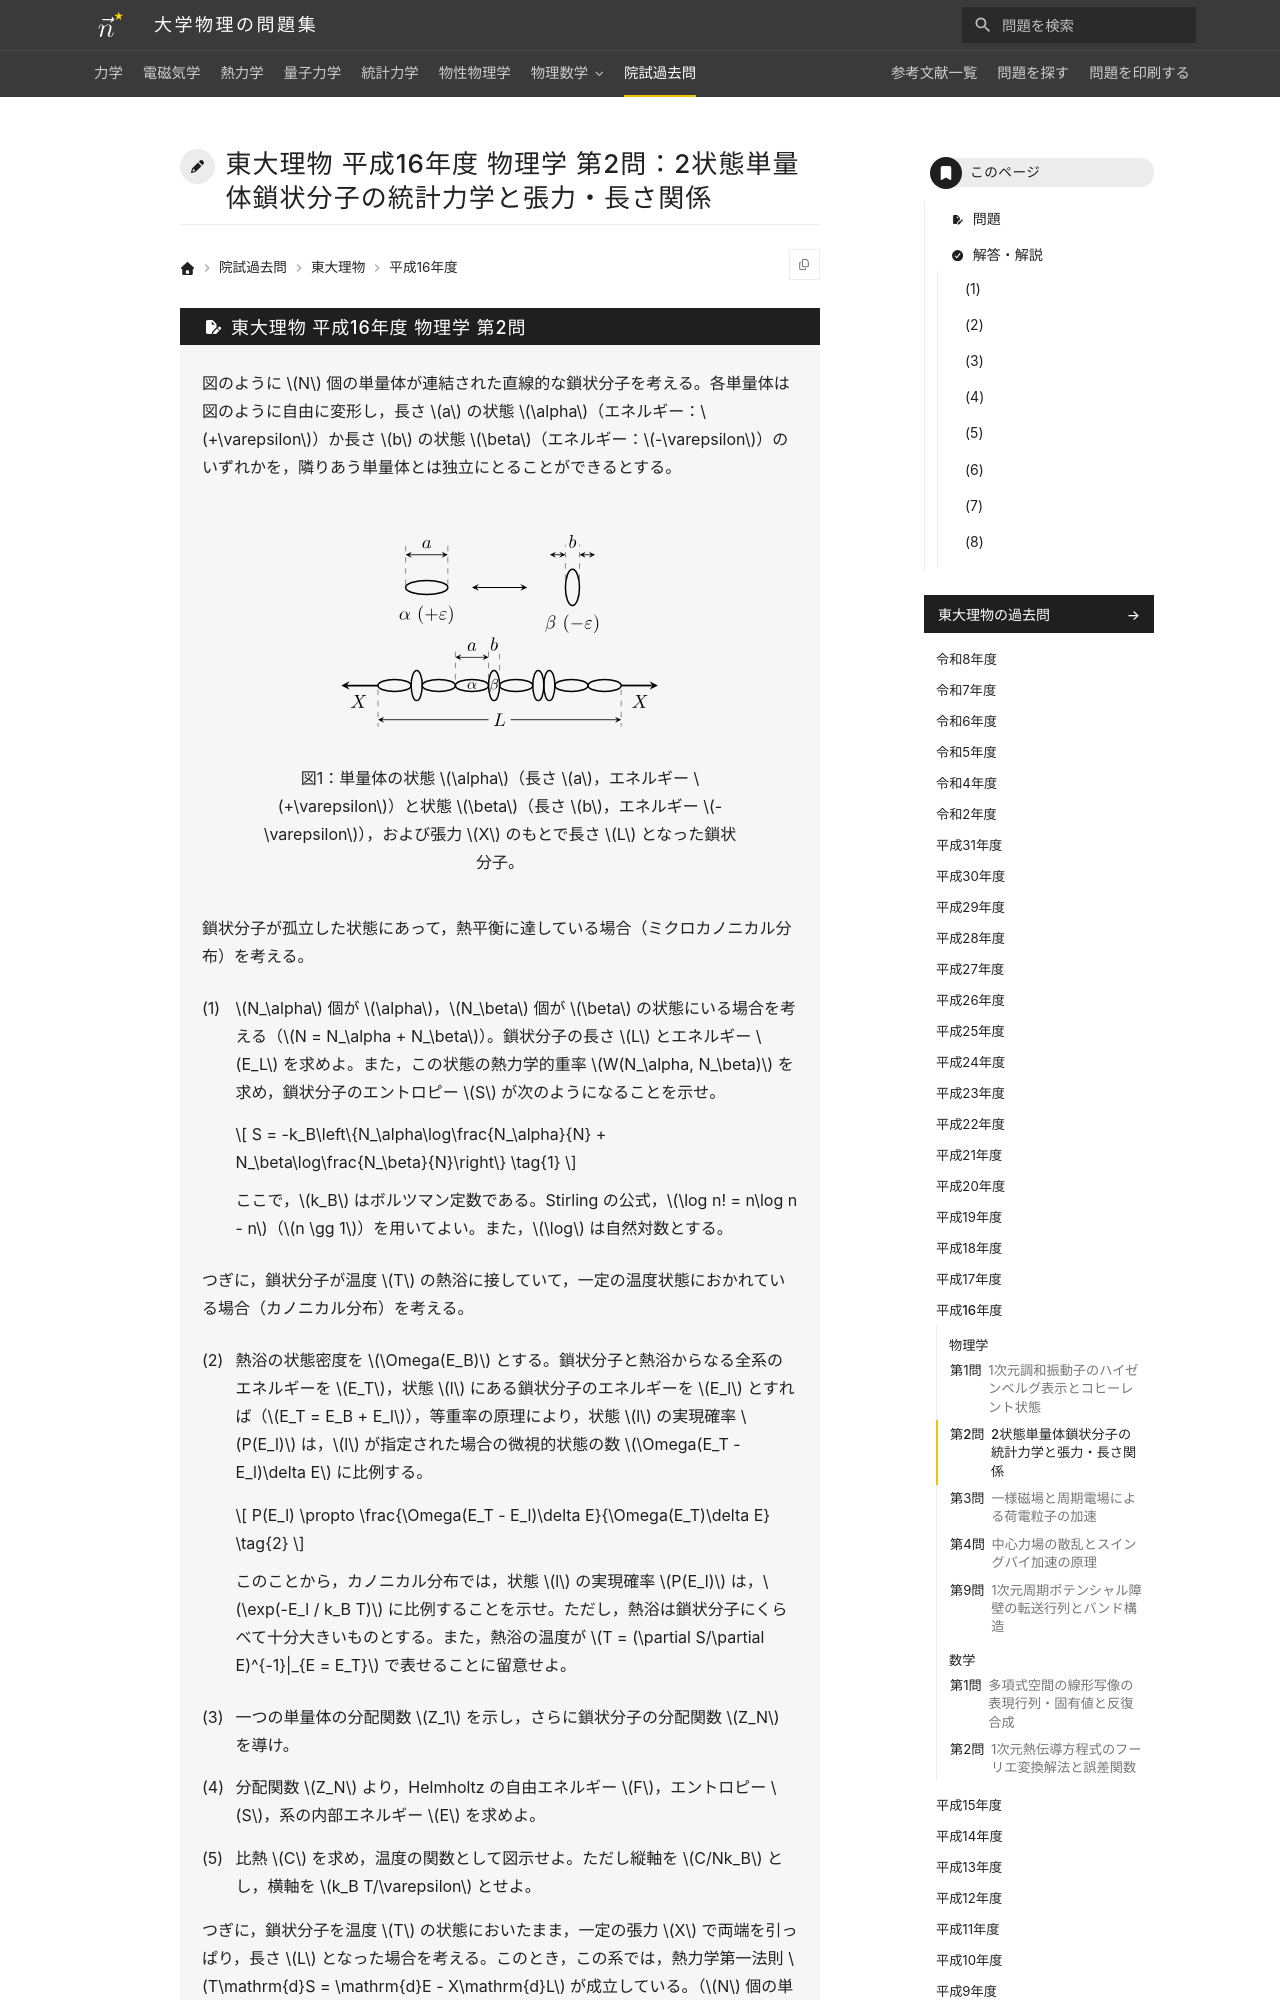

repository: Nanana-2/physics-site · page: pastexam/todai-ributsu/H16_butsuri_2/index.html · generator: mkdocs

---
title: 東大理物 平成16年度 物理学 第2問：2状態単量体鎖状分子の統計力学と張力・長さ関係
tags:
  - 院試過去問
  - 東大理物
  - 統計力学
exam_university: 東京大学大学院理学系研究科物理学専攻
exam_year: 平成16年度
exam_subject: 物理学
exam_number: 第2問
exam_source_url: https://www.phys.s.u-tokyo.ac.jp/
exam_modified: Web掲載にあたり数式をテキスト化し，図を描き直して小問番号の表記を整えています。
---

# 東大理物 平成16年度 物理学 第2問：2状態単量体鎖状分子の統計力学と張力・長さ関係
